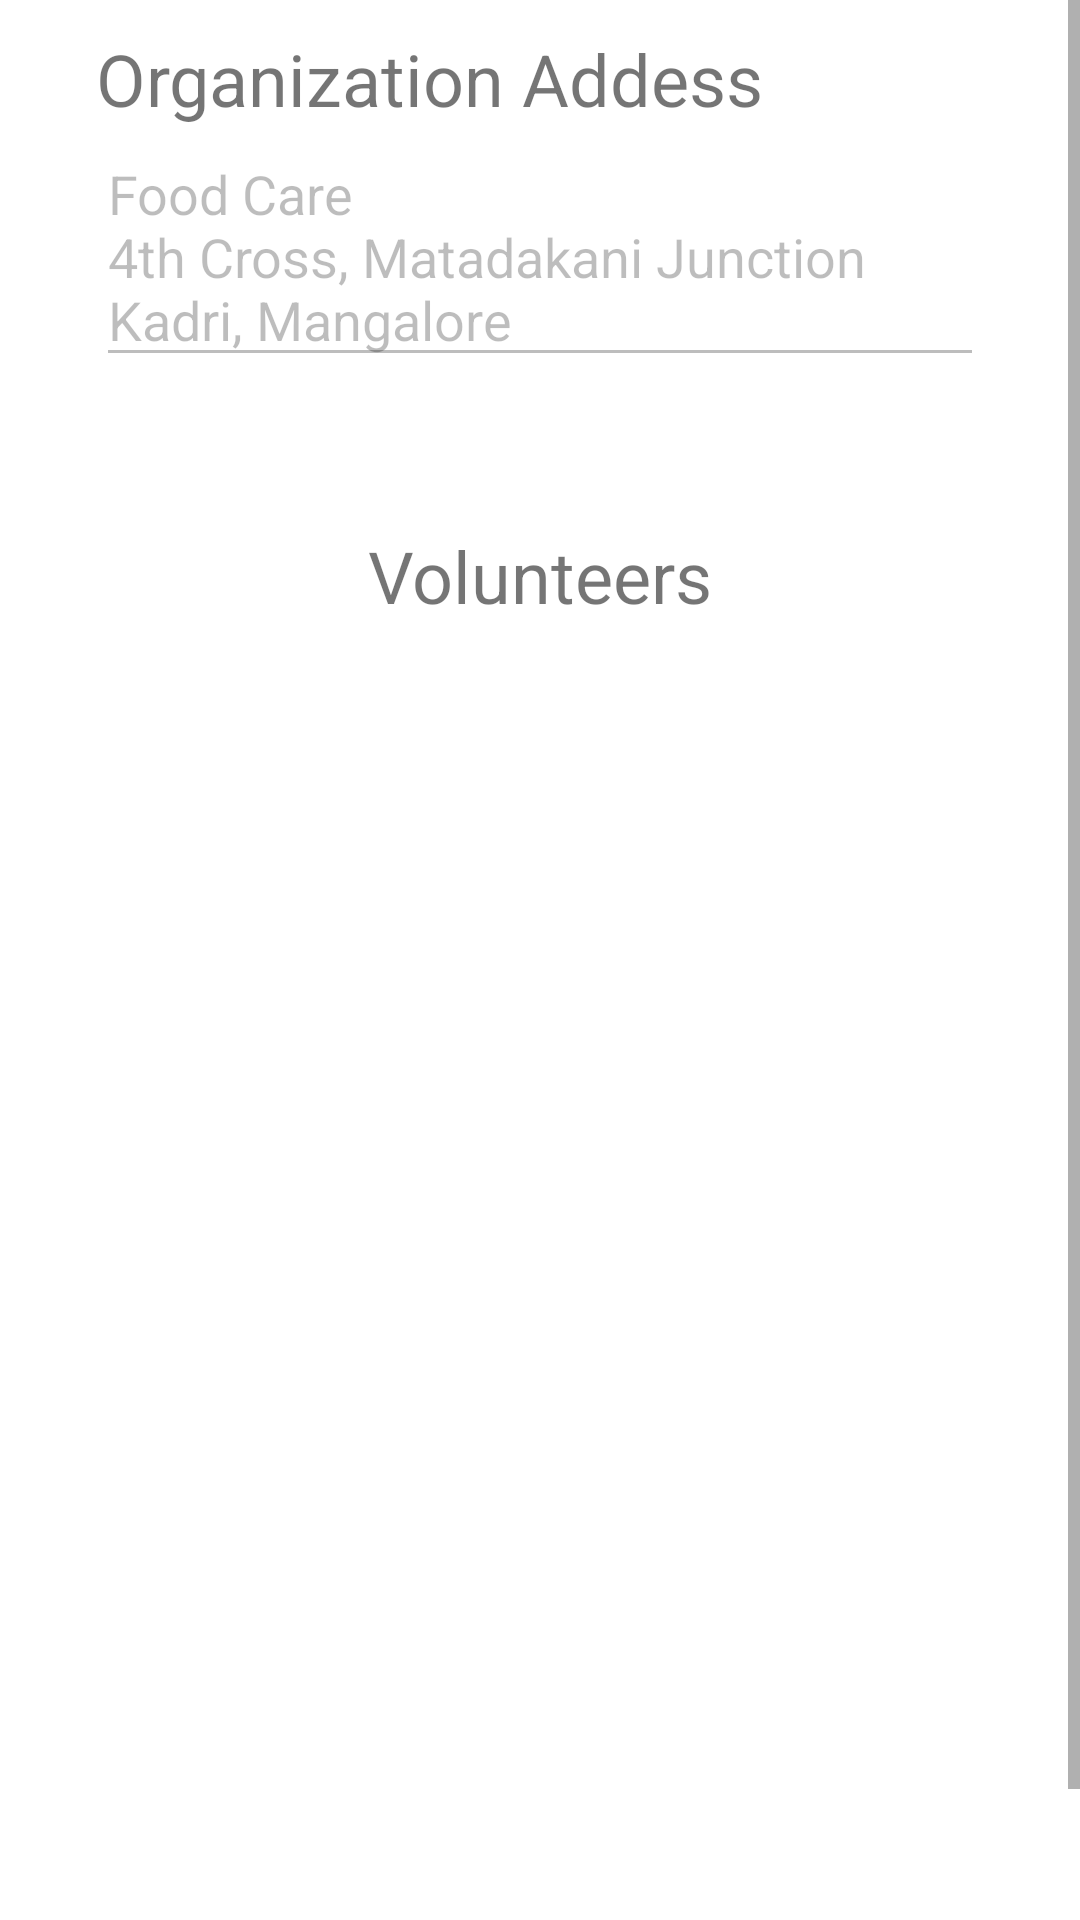

Android layout source for this screen:
<!-- AndroidManifest.xml: application theme Theme.FoodDonation -->
<!-- res/layout/activity_donor_end.xml -->
<?xml version="1.0" encoding="utf-8"?>
<LinearLayout xmlns:android="http://schemas.android.com/apk/res/android"
    xmlns:app="http://schemas.android.com/apk/res-auto"
    xmlns:tools="http://schemas.android.com/tools"
    android:layout_width="match_parent"
    android:layout_height="match_parent"
    android:orientation="vertical"
    tools:context=".donorEnd">

    <ScrollView
        android:layout_width="match_parent"
        android:layout_height="match_parent">

        <LinearLayout
            android:layout_width="match_parent"
            android:layout_height="wrap_content"
            android:orientation="vertical">
            <TextView
                android:id="@+id/textView3"
                android:layout_width="match_parent"
                android:layout_height="wrap_content"
                android:layout_marginLeft="32dp"
                android:layout_marginTop="10dp"
                android:layout_marginRight="32dp"
                android:text="Organization Addess"
                android:textSize="24sp" />

            <EditText
                android:id="@+id/editTextTextPostalAddress2"
                android:layout_width="match_parent"
                android:layout_height="wrap_content"
                android:layout_marginLeft="32dp"
                android:layout_marginRight="32dp"
                android:ems="10"
                android:enabled="false"
                android:gravity="start|top"
                android:inputType="textMultiLine"
                android:text="@string/address" />

            <TextView
                android:id="@+id/textView20Admin"
                android:layout_width="match_parent"
                android:layout_height="wrap_content"
                android:layout_marginLeft="32dp"
                android:layout_marginTop="50dp"
                android:layout_marginRight="32dp"
                android:gravity="center_horizontal"
                android:text="Volunteers"
                android:textSize="24sp" />

            <ScrollView
                android:layout_width="match_parent"
                android:layout_height="wrap_content">

                <LinearLayout
                    android:layout_width="match_parent"
                    android:layout_height="wrap_content"
                    android:orientation="vertical">

                    <ListView
                        android:id="@+id/volListAdmin"
                        android:layout_width="match_parent"
                        android:layout_height="421dp"
                        android:layout_marginLeft="32dp"
                        android:layout_marginRight="32dp">
                    </ListView>
                </LinearLayout>
            </ScrollView>
            <Button
                android:id="@+id/back"
                android:layout_width="match_parent"
                android:layout_height="wrap_content"
                android:layout_marginLeft="32dp"
                android:layout_marginTop="10dp"
                android:layout_marginRight="32dp"
                android:text="Back" />
        </LinearLayout>
    </ScrollView>

</LinearLayout>
<!-- resources referenced by this layout -->
<resources>
  <string name="address">Food Care \n4th Cross, Matadakani Junction\nKadri, Mangalore</string>
  <style name="Theme.FoodDonation" parent="Theme.MaterialComponents.DayNight.DarkActionBar">
          
          <item name="colorPrimary">@color/purple_500</item>
          <item name="colorPrimaryVariant">@color/purple_700</item>
          <item name="colorOnPrimary">@color/white</item>
          
          <item name="colorSecondary">@color/teal_200</item>
          <item name="colorSecondaryVariant">@color/teal_700</item>
          <item name="colorOnSecondary">@color/black</item>
          
          <item name="android:statusBarColor" tools:targetApi="l">?attr/colorPrimaryVariant</item>
          
      </style>
  <!-- not gathered from this repository: default colours our renderer supplied (Android Studio template values) -->
  <color name="purple_500">#FF6200EE</color>
  <color name="purple_700">#FF3700B3</color>
  <color name="teal_200">#FF03DAC5</color>
  <color name="teal_700">#FF018786</color>
  <color name="black">#FF000000</color>
  <color name="white">#FFFFFFFF</color>
</resources>
